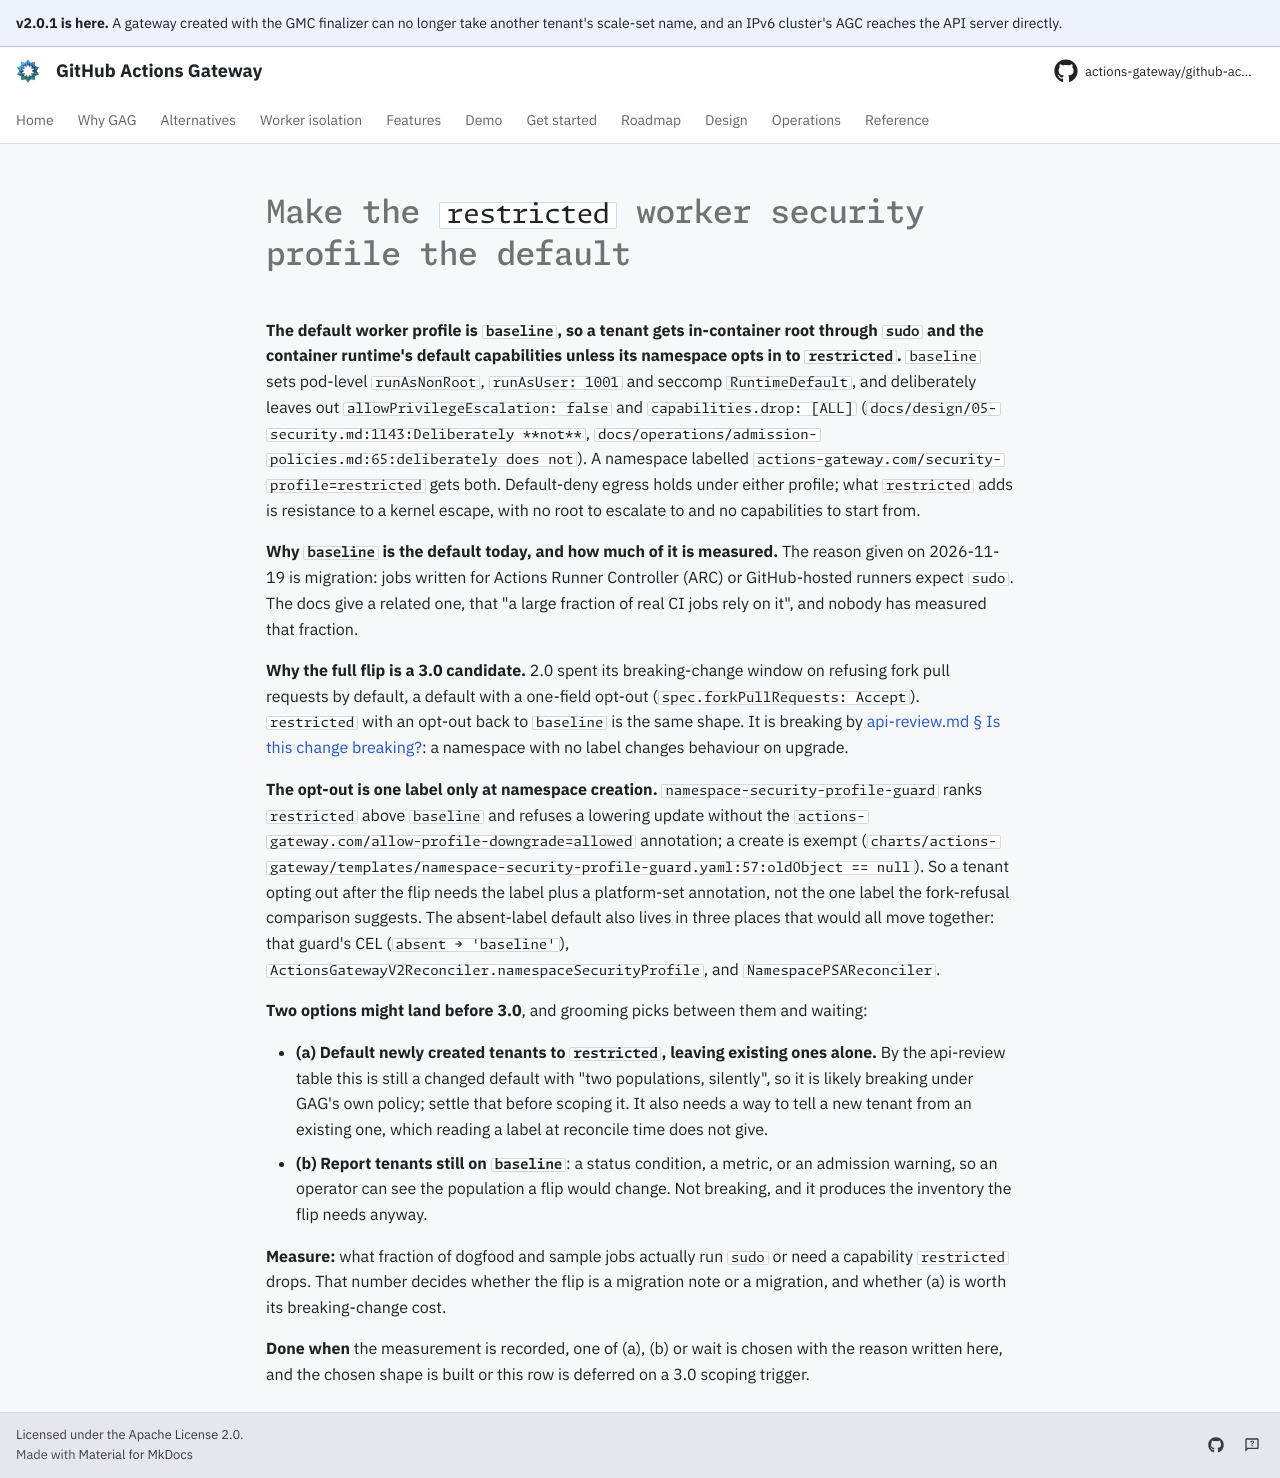

repository: actions-gateway/github-actions-gateway · page: dev/queue/Q1372/index.html · generator: mkdocs

---
id: Q1372
rank: b6g
labels:
    - security
    - feature
    - open-question
status: ready
size: M
target: ../design/05-security.md
---

# Make the `restricted` worker security profile the default

**The default worker profile is `baseline`, so a tenant gets in-container root through `sudo` and the container runtime's default capabilities unless its namespace opts in to `restricted`.** `baseline` sets pod-level `runAsNonRoot`, `runAsUser: 1001` and seccomp `RuntimeDefault`, and deliberately leaves out `allowPrivilegeEscalation: false` and `capabilities.drop: [ALL]` (`docs/design/05-security.md:1143:Deliberately **not** `, `docs/operations/admission-policies.md:65:deliberately does not`).
A namespace labelled `actions-gateway.com/security-profile=restricted` gets both.
Default-deny egress holds under either profile; what `restricted` adds is resistance to a kernel escape, with no root to escalate to and no capabilities to start from.

**Why `baseline` is the default today, and how much of it is measured.** The reason given on 2026-11-19 is migration: jobs written for Actions Runner Controller (ARC) or GitHub-hosted runners expect `sudo`.
The docs give a related one, that "a large fraction of real CI jobs rely on it", and nobody has measured that fraction.

**Why the full flip is a 3.0 candidate.** 2.0 spent its breaking-change window on refusing fork pull requests by default, a default with a one-field opt-out (`spec.forkPullRequests: Accept`).
`restricted` with an opt-out back to `baseline` is the same shape.
It is breaking by [api-review.md § Is this change breaking?](../development/api-review.md#is-this-change-breaking): a namespace with no label changes behaviour on upgrade.

**The opt-out is one label only at namespace creation.** `namespace-security-profile-guard` ranks `restricted` above `baseline` and refuses a lowering update without the `actions-gateway.com/allow-profile-downgrade=allowed` annotation; a create is exempt (`charts/actions-gateway/templates/namespace-security-profile-guard.yaml:57:oldObject == null`).
So a tenant opting out after the flip needs the label plus a platform-set annotation, not the one label the fork-refusal comparison suggests.
The absent-label default also lives in three places that would all move together: that guard's CEL (`absent → 'baseline'`), `ActionsGatewayV2Reconciler.namespaceSecurityProfile`, and `NamespacePSAReconciler`.

**Two options might land before 3.0**, and grooming picks between them and waiting:

- **(a) Default newly created tenants to `restricted`, leaving existing ones alone.** By the api-review table this is still a changed default with "two populations, silently", so it is likely breaking under GAG's own policy; settle that before scoping it.
  It also needs a way to tell a new tenant from an existing one, which reading a label at reconcile time does not give.
- **(b) Report tenants still on `baseline`**: a status condition, a metric, or an admission warning, so an operator can see the population a flip would change.
  Not breaking, and it produces the inventory the flip needs anyway.

**Measure:** what fraction of dogfood and sample jobs actually run `sudo` or need a capability `restricted` drops.
That number decides whether the flip is a migration note or a migration, and whether (a) is worth its breaking-change cost.

**Done when** the measurement is recorded, one of (a), (b) or wait is chosen with the reason written here, and the chosen shape is built or this row is deferred on a 3.0 scoping trigger.
